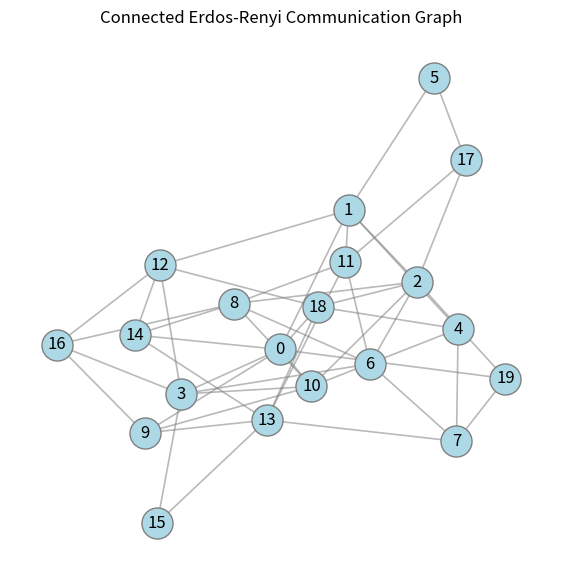
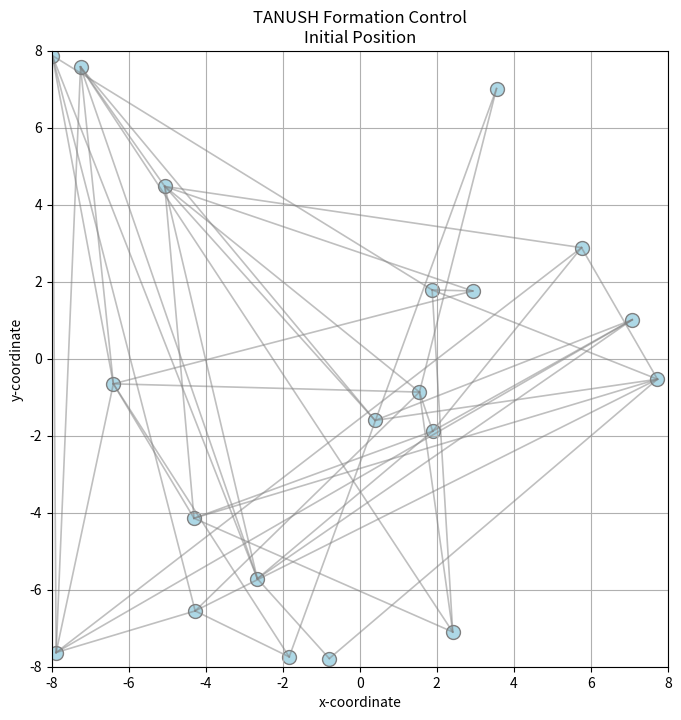

Reproduce these figures in Python, in order. (Note: this script raises an exception after producing the figures.)
# -*- coding: utf-8 -*-
"""Formation_control.ipynb

Automatically generated by Colab.

Original file is located at
    https://colab.research.google.com/drive/1rweJlpYip7cRcvBfLLSsDZLScxNLZlR7
"""

import numpy as np
import networkx as nx
import matplotlib.pyplot as plt
from matplotlib.animation import FuncAnimation, FFMpegWriter

N = 20
p = 0.25
seed = 42

np.random.seed(seed)

dt = 0.05
steps_per_letter = 100
settling_steps = 20

k = 1.5

letter_width = 6.0
letter_height = 6.0

while True:
    G = nx.erdos_renyi_graph(
        N,
        p,
        seed=np.random.randint(0, 100000)
    )
    if nx.is_connected(G):
        break

A = nx.to_numpy_array(G)

D = np.diag(np.sum(A, axis=1))

L = D - A

print("Number of agents:", N)
print("Edge probability:", p)
print("Number of edges:", G.number_of_edges())
print("Graph connected:", nx.is_connected(G))

x = np.random.uniform(
    low=-8,
    high=8,
    size=(N, 2)
)

initial_positions = x.copy()

def line_points(p1, p2, n):
    t = np.linspace(0, 1, n)
    return np.array([
        p1 + ti * (p2 - p1)
        for ti in t
    ])

def create_T():
    points = []

    points.extend(
        line_points(
            np.array([-3.0, 3.0]),
            np.array([3.0, 3.0]),
            10
        )
    )

    points.extend(
        line_points(
            np.array([0.0, 3.0]),
            np.array([0.0, -3.0]),
            10
        )
    )

    return np.array(points)

def create_A():
    left = line_points(
        np.array([-3.0, -3.0]),
        np.array([0.0, 3.0]),
        8
    )

    right = line_points(
        np.array([0.0, 3.0]),
        np.array([3.0, -3.0]),
        8
    )

    middle = line_points(
        np.array([-1.5, 0.0]),
        np.array([1.5, 0.0]),
        4
    )

    return np.vstack((left, right, middle))

def create_N():
    left = line_points(
        np.array([-3.0, -3.0]),
        np.array([-3.0, 3.0]),
        7
    )

    diagonal = line_points(
        np.array([-3.0, 3.0]),
        np.array([3.0, -3.0]),
        6
    )

    right = line_points(
        np.array([3.0, -3.0]),
        np.array([3.0, 3.0]),
        7
    )

    return np.vstack((left, diagonal, right))

def create_U():
    left = line_points(
        np.array([-3.0, 3.0]),
        np.array([-3.0, -2.0]),
        7
    )

    bottom = line_points(
        np.array([-3.0, -2.0]),
        np.array([3.0, -2.0]),
        6
    )

    right = line_points(
        np.array([3.0, -2.0]),
        np.array([3.0, 3.0]),
        7
    )

    return np.vstack((left, bottom, right))

def create_S():
    top = line_points(
        np.array([3.0, 3.0]),
        np.array([-3.0, 3.0]),
        5
    )

    upper_diag = line_points(
        np.array([-3.0, 3.0]),
        np.array([-3.0, 0.0]),
        4
    )

    middle = line_points(
        np.array([-3.0, 0.0]),
        np.array([3.0, 0.0]),
        5
    )

    lower_diag = line_points(
        np.array([3.0, 0.0]),
        np.array([3.0, -3.0]),
        3
    )

    bottom = line_points(
        np.array([3.0, -3.0]),
        np.array([-3.0, -3.0]),
        3
    )

    return np.vstack(
        (top, upper_diag, middle, lower_diag, bottom)
    )

def create_H():
    left = line_points(
        np.array([-3.0, -3.0]),
        np.array([-3.0, 3.0]),
        7
    )

    middle = line_points(
        np.array([-3.0, 0.0]),
        np.array([3.0, 0.0]),
        6
    )

    right = line_points(
        np.array([3.0, -3.0]),
        np.array([3.0, 3.0]),
        7
    )

    return np.vstack((left, middle, right))

letters = {
    "T": create_T(),
    "A": create_A(),
    "N": create_N(),
    "U": create_U(),
    "S": create_S(),
    "H": create_H()
}

def adjust_points(points, n):
    m = len(points)

    if m == n:
        return points

    if m > n:
        indices = np.linspace(0, m - 1, n).astype(int)
        return points[indices]

    indices = np.linspace(0, m - 1, n).astype(int)

    return points[indices]

for letter in letters:
    letters[letter] = adjust_points(
        letters[letter],
        N
    )

def formation_control_step(x, target):
    error = x - target

    u = -k * L @ error

    return u

trajectory = []
letter_labels = []

current_x = x.copy()

trajectory.append(current_x.copy())
letter_labels.append("Initial Position")

name = "TANUSH"

for letter in name:
    target = letters[letter]

    for step in range(steps_per_letter):
        u = formation_control_step(
            current_x,
            target
        )

        current_x = current_x + dt * u

        trajectory.append(
            current_x.copy()
        )

        letter_labels.append(letter)

    for step in range(settling_steps):
        trajectory.append(
            current_x.copy()
        )

        letter_labels.append(letter)

trajectory = np.array(trajectory)

plt.figure(figsize=(7, 7))

pos_graph = nx.spring_layout(
    G,
    seed=seed
)

nx.draw_networkx_edges(
    G,
    pos_graph,
    edge_color="gray",
    width=1.2,
    alpha=0.55
)

nx.draw_networkx_nodes(
    G,
    pos_graph,
    node_size=500,
    node_color="lightblue",
    edgecolors="gray"
)

nx.draw_networkx_labels(
    G,
    pos_graph
)

plt.title(
    "Connected Erdos-Renyi Communication Graph"
)

plt.axis("off")

plt.savefig(
    "communication_graph.png",
    dpi=300,
    bbox_inches="tight"
)

plt.close()

fig, ax = plt.subplots(figsize=(8, 8))

ax.set_xlim(-8, 8)
ax.set_ylim(-8, 8)

ax.set_aspect("equal")

ax.set_xlabel("x-coordinate")
ax.set_ylabel("y-coordinate")

ax.grid(True)

scatter = ax.scatter(
    trajectory[0, :, 0],
    trajectory[0, :, 1],
    s=100,
    color="lightblue",
    edgecolors="gray"
)

edge_lines = []

for i, j in G.edges():
    line, = ax.plot(
        [
            trajectory[0, i, 0],
            trajectory[0, j, 0]
        ],
        [
            trajectory[0, i, 1],
            trajectory[0, j, 1]
        ],
        color="gray",
        alpha=0.5,
        linewidth=1.2
    )

    edge_lines.append(line)

title = ax.set_title(
    "TANUSH Formation Control\nInitial Position"
)

def update(frame):
    positions = trajectory[frame]

    scatter.set_offsets(positions)

    for line, (i, j) in zip(
        edge_lines,
        G.edges()
    ):
        line.set_data(
            [
                positions[i, 0],
                positions[j, 0]
            ],
            [
                positions[i, 1],
                positions[j, 1]
            ]
        )

    current_letter = letter_labels[frame]

    if current_letter == "Initial Position":
        title.set_text(
            "TANUSH Formation Control\n"
            "Initial Random Positions"
        )
    else:
        title.set_text(
            "TANUSH Formation Control\n"
            "Current Formation: " + current_letter
        )

    return [scatter, title] + edge_lines

animation = FuncAnimation(
    fig,
    update,
    frames=len(trajectory),
    interval=50,
    blit=False
)

print("\nSaving animation...")

writer = FFMpegWriter(
    fps=20,
    bitrate=1800
)

animation.save(
    "TANUSH_formation_control.mp4",
    writer=writer
)

print("Video saved as:")
print("TANUSH_formation_control.mp4")

plt.show()

for letter in name:
    plt.figure(figsize=(7, 7))

    target = letters[letter]

    plt.scatter(
        target[:, 0],
        target[:, 1],
        s=150,
        color="lightblue",
        edgecolors="gray"
    )

    plt.xlim(-4, 4)
    plt.ylim(-4, 4)

    plt.gca().set_aspect("equal")

    plt.grid(True)

    plt.xlabel("x-coordinate")
    plt.ylabel("y-coordinate")

    plt.title(
        "Target Formation: " + letter
    )

    plt.savefig(
        "formation_" + letter + ".png",
        dpi=300,
        bbox_inches="tight"
    )

    plt.close()

print("\nAll formations saved successfully.")
print("Files generated:")
print("communication_graph.png")
print("formation_T.png")
print("formation_A.png")
print("formation_N.png")
print("formation_U.png")
print("formation_S.png")
print("formation_H.png")
print("TANUSH_formation_control.mp4")
